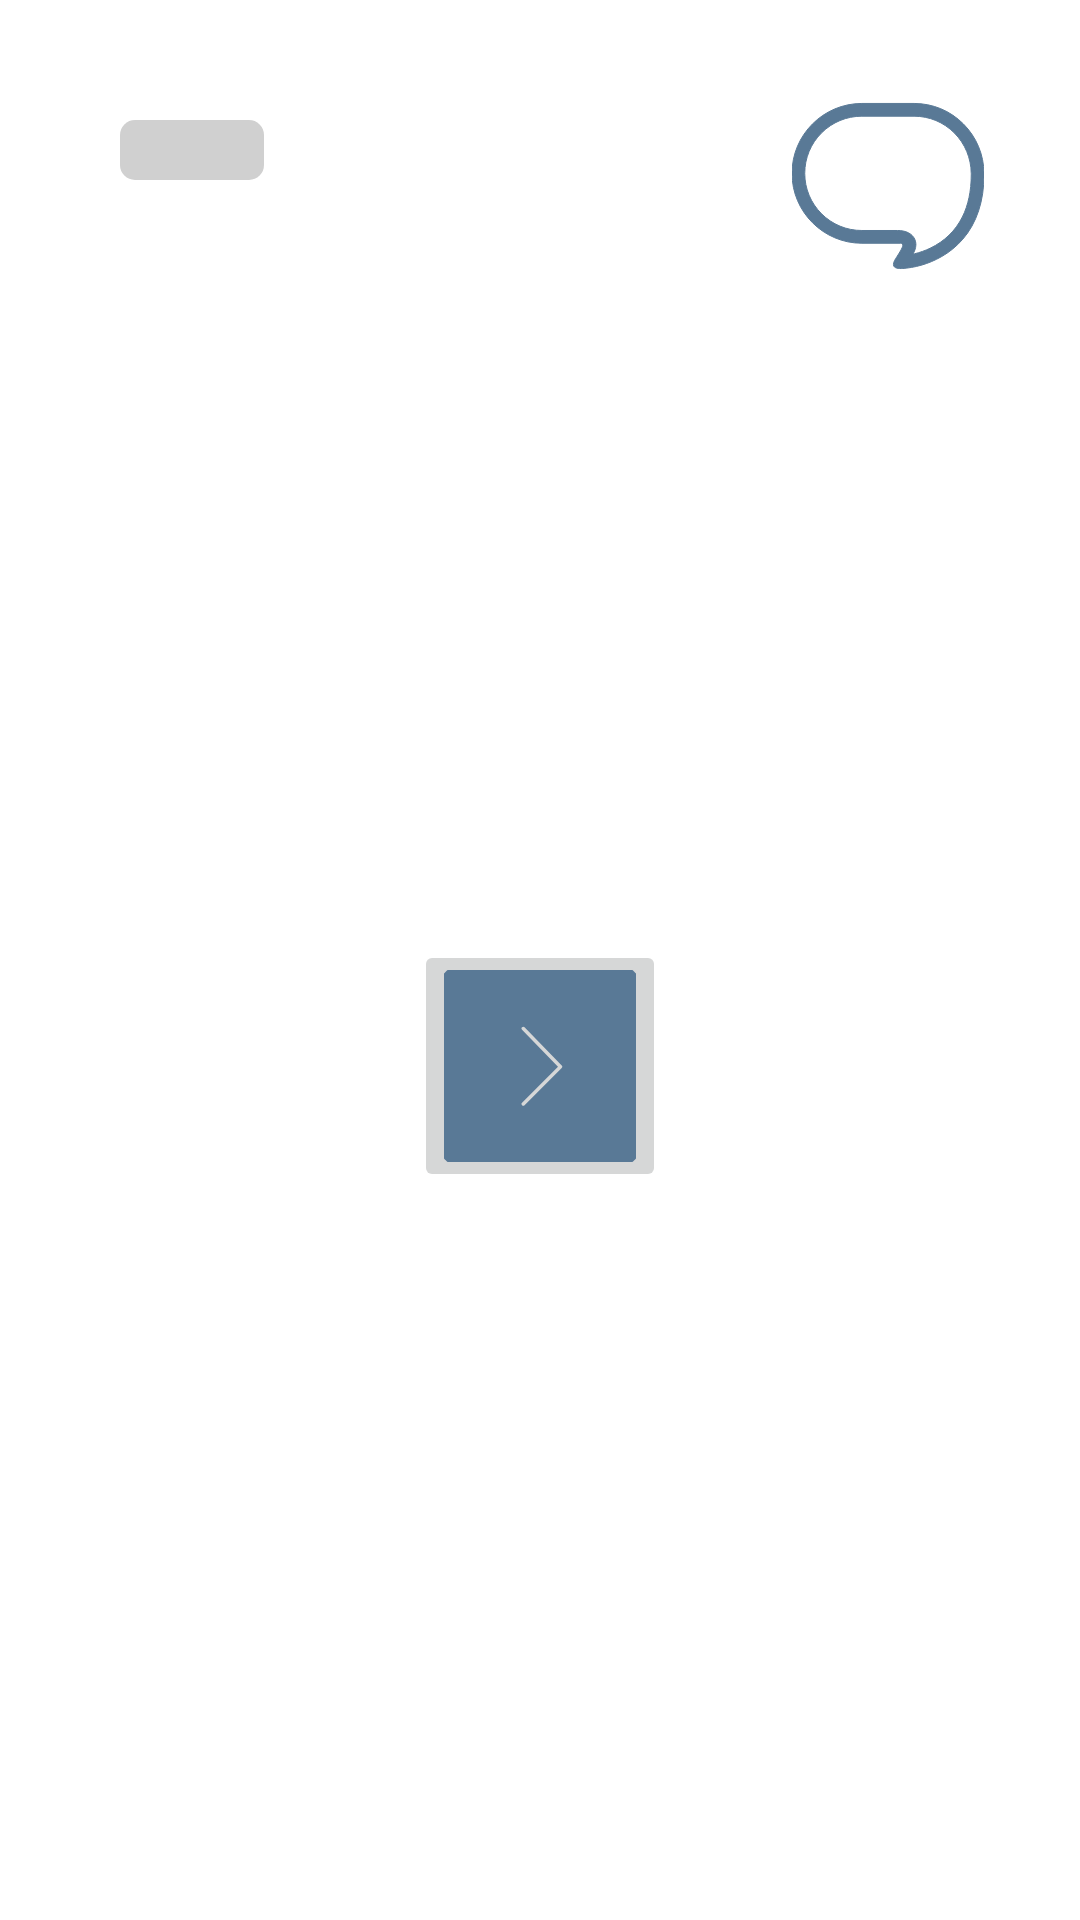

Produce the Android XML layout that renders to this screen, including the resource entries it uses.
<!-- AndroidManifest.xml: application theme Theme.CefaleApp -->
<!-- res/layout/activity_midasform.xml -->
<?xml version="1.0" encoding="utf-8"?>
<LinearLayout xmlns:android="http://schemas.android.com/apk/res/android"
    xmlns:tools="http://schemas.android.com/tools"
    android:layout_width="match_parent"
    android:layout_height="match_parent"
    tools:context=".ui.tests.MIDASFormActivity"
    android:orientation="vertical">

    <include layout="@layout/content_test_layout" />

</LinearLayout>
<!-- res/layout/content_test_layout.xml (included above) -->
<?xml version="1.0" encoding="utf-8"?>
<LinearLayout xmlns:android="http://schemas.android.com/apk/res/android"
    xmlns:app="http://schemas.android.com/apk/res-auto"
    xmlns:appCompat="http://schemas.android.com/tools"
    android:orientation="vertical"
    android:layout_width="match_parent"
    android:layout_height="wrap_content"
    android:layout_margin="10dp"
    android:padding="10dp">

    <include layout="@layout/content_test_header" />

    <ScrollView
        android:layout_width="match_parent"
        android:layout_height="match_parent">

        <LinearLayout       android:id="@+id/lyMain"
            android:layout_width="match_parent"
            android:layout_height="match_parent"
            android:orientation="vertical"
            android:layout_margin="10dp"
            android:padding="10dp">

            <LinearLayout   android:id="@+id/frmMain"
                android:layout_width="match_parent"
                android:layout_height="wrap_content"
                android:orientation="vertical"
                android:layout_margin="10dp"
                android:padding="10dp">

                <LinearLayout   android:id="@+id/lyText"
                    android:layout_width="match_parent"
                    android:layout_height="wrap_content"
                    android:orientation="vertical"
                    android:layout_margin="10dp"
                    android:padding="10dp">

                    <TextView       android:id="@+id/lblQuestion"
                        android:labelFor="@id/edTextArea"
                        android:contentDescription="@string/lbl_question"
                        android:layout_width="match_parent"
                        android:layout_height="wrap_content"
                        android:textAppearance="@style/TextAppearance.AppCompat.Large"
                        android:layout_margin="10dp"
                        android:padding="10dp" />

                </LinearLayout>

                <LinearLayout   android:id="@+id/lyAnswer"
                    android:layout_width="match_parent"
                    android:layout_height="wrap_content"
                    android:orientation="vertical"
                    android:layout_margin="10dp"
                    android:padding="10dp">

                    <RadioGroup     android:id="@+id/rgOptions"
                        android:visibility="gone"
                        android:layout_width="match_parent"
                        android:layout_height="wrap_content"
                        android:layout_margin="10dp"
                        android:padding="10dp" />

                    <EditText       android:id="@+id/edTextArea"
                        android:visibility="gone"
                        android:layout_width="match_parent"
                        android:layout_height="wrap_content"
                        android:singleLine="false"
                        android:lines="5"
                        android:maxLines="10"
                        android:imeOptions="flagNoEnterAction"
                        android:inputType="text|textMultiLine"
                        android:layout_margin="10dp"
                        android:importantForAutofill="no"
                        android:padding="10dp" />

                    <EditText       android:id="@+id/edInputNum"
                        android:importantForAutofill="no"
                        android:visibility="gone"
                        android:layout_width="match_parent"
                        android:layout_height="wrap_content"
                        android:inputType="number"
                        android:textAlignment="textEnd"
                        android:layout_margin="10dp"
                        android:padding="10dp" />

                </LinearLayout>

                <LinearLayout       android:id="@+id/lyImageTest"
                    android:visibility="gone"
                    android:layout_width="match_parent"
                    android:layout_height="wrap_content"
                    android:orientation="vertical"
                    android:layout_margin="10dp"
                    android:padding="10dp">

                    <ImageView      android:id="@+id/picImageTest"
                        app:tint="?colorSecondary"
                        appCompat:src="@drawable/cephalea"
                        android:contentDescription="@string/msg_test_migraine"
                        android:layout_width="match_parent"
                        android:layout_height="match_parent" />

                </LinearLayout>

                <LinearLayout   android:id="@+id/lyNext"
                    android:layout_width="match_parent"
                    android:layout_height="wrap_content"
                    android:orientation="vertical"
                    android:layout_margin="10dp"
                    android:gravity="center_horizontal|center_vertical"
                    android:padding="10dp">

                    <ImageButton        android:id="@+id/btNext"
                        android:padding="10dp"
                        android:layout_width="wrap_content"
                        android:layout_height="wrap_content"
                        app:srcCompat="@drawable/right_arrow"
                        app:tint="?colorSecondary"
                        android:contentDescription="@string/lbl_next" />

                </LinearLayout>
            </LinearLayout>

            <FrameLayout        android:id="@+id/frmEnd"
                android:visibility="gone"
                android:layout_margin="10dp"
                android:padding="10dp"
                android:layout_width="match_parent"
                android:layout_height="wrap_content" />

        </LinearLayout>
    </ScrollView>
</LinearLayout>
<!-- res/layout/content_test_header.xml (included above) -->
<?xml version="1.0" encoding="utf-8"?>
<androidx.constraintlayout.widget.ConstraintLayout
    xmlns:android="http://schemas.android.com/apk/res/android"
    android:layout_width="match_parent"
    android:layout_height="wrap_content"
    xmlns:app="http://schemas.android.com/apk/res-auto">

    <ProgressBar        android:id="@+id/pbTestProgress"
        android:padding="20dp"
        android:layout_width="wrap_content"
        android:layout_height="wrap_content"
        app:layout_constraintStart_toStartOf="parent"
        app:layout_constraintTop_toTopOf="parent"
        style="@android:style/Widget.ProgressBar.Horizontal"
        android:indeterminate="false"
        android:progressTint="?colorSecondary"
        android:progressBackgroundTint="#d0d0d0" />

    <ImageView          android:id="@+id/imgTestIcon"
        android:layout_width="64dp"
        android:layout_height="64dp"
        app:layout_constraintEnd_toEndOf="parent"
        app:layout_constraintTop_toTopOf="parent"
        app:layout_constraintStart_toStartOf="parent"
        app:layout_constraintBottom_toBottomOf="parent"
        android:contentDescription="@string/lbl_test_midas"
        app:srcCompat="@drawable/ic_questionnaire"
        app:tint="?colorSecondary" />

    <ImageButton        android:id="@+id/btTalk"
        app:layout_constraintEnd_toEndOf="parent"
        app:layout_constraintTop_toTopOf="parent"
        android:contentDescription="@string/lbl_test_migraine"
        android:layout_width="wrap_content"
        android:layout_height="wrap_content"
        app:backgroundTint="#00000000"
        app:srcCompat="@drawable/talk"
        app:tint="?colorSecondary" />
</androidx.constraintlayout.widget.ConstraintLayout>
<!-- resources referenced by this layout -->
<resources>
  <!-- drawable cephalea: vector/xml drawable (drawable, 2460 chars, omitted) -->
  <!-- drawable right_arrow (drawable) -->
  <vector
      android:height="64dp"
      android:width="64dp"
      android:viewportHeight="20"
      android:viewportWidth="20"
      xmlns:android="http://schemas.android.com/apk/res/android">
      <path
          android:fillColor="#555"
          android:strokeColor="#ffffffff"
          android:strokeWidth="1"
          android:pathData="M18.182,0C19.186,0 20,0.814 20,1.818L20,18.182C20,19.186 19.186,20 18.182,20L1.818,20C0.814,20 0,19.186 0,18.182L0,1.818C0,0.814 0.814,0 1.818,0L18.182,0ZM8.749,5.627C8.486,5.357 8.054,5.351 7.784,5.614C7.515,5.877 7.509,6.309 7.772,6.578L7.772,6.578L11.174,10.069L7.777,13.488C7.511,13.756 7.513,14.187 7.78,14.453C8.047,14.718 8.479,14.717 8.744,14.45L8.744,14.45L12.614,10.555C12.876,10.291 12.879,9.865 12.619,9.598L12.619,9.598Z"/>
  </vector>
  <!-- drawable talk (drawable) -->
  <vector xmlns:android="http://schemas.android.com/apk/res/android"
      android:width="64dp"
      android:height="64dp"
      android:viewportWidth="512"
      android:viewportHeight="512">
  
  
    <path
        android:fillColor="#555"
        android:strokeColor="#555"
        android:pathData="M511.98,222.09c-0.53,-49.83 -20.03,-96.58 -54.95,-131.63C422,55.25 375.33,35.85 325.55,35.85H186.43C83.64,35.87 0,119.49 0,222.25c0,102.77 83.64,186.41 186.43,186.44h102.81c2.7,0 4.13,1.14 4.84,2.1c1.74,2.32 0.97,5.57 0.69,6.5c-1.08,3.83 -3.8,9.15 -9.12,17.8c-4.09,6.78 -7.89,12.49 -8.7,13.71c-5.74,8.61 -7.71,15.9 -5.57,20.54c1.61,3.5 5.65,5.66 11.97,6.41c2.14,0.25 5.1,0.41 7.91,0.41c1.48,0 2.9,-0.05 4.17,-0.15c13.12,-1.12 30.85,-3.21 51.57,-9.43c30.21,-9.08 73.5,-28.33 108.27,-68.5c37.21,-42.84 56.83,-102.26 56.72,-171.84L511.98,222.09zM454.27,338.64c-18.48,36.78 -47.44,64.83 -86.09,83.39c-13.07,6.24 -27.06,11.22 -41.63,14.8l-3.75,0.92l2.43,-5.32c0.9,-1.92 1.79,-3.83 2.5,-5.83c1.35,-4.11 2.69,-8.63 2.74,-14.49c0,-4.88 -1.08,-9.81 -3.13,-14.26c-3.29,-7.18 -9.57,-13.51 -17.31,-17.34c-7.86,-3.95 -17.14,-5.87 -28.36,-5.87h-95.26c-40.68,0 -78.94,-15.85 -107.76,-44.63c-28.78,-28.8 -44.62,-67.07 -44.64,-107.76c0.02,-40.66 15.86,-78.93 44.64,-107.74c28.82,-28.77 67.08,-44.63 107.76,-44.63H325.55c40.53,0.01 78.67,15.85 107.36,44.61c28.6,28.75 44.59,67.08 45.03,107.94l0.04,3.81C477.94,269.5 469.97,307.32 454.27,338.64z"
        />
  </vector>
  <string name="lbl_next">siguiente</string>
  <string name="lbl_question">Pregunta</string>
  <string name="lbl_test_midas">Test MIDAS</string>
  <string name="lbl_test_migraine">Test migraña</string>
  <string name="msg_test_migraine">Test migraña.
      Una serie de preguntas entran en detalle en los síntomas del paciente para
      aportar, igualmente de forma detallada, un diagnóstico en cuanto al padecimiento
      de migrañas.</string>
  <style name="Theme.CefaleApp" parent="Theme.MaterialComponents.Light.DarkActionBar">
          <item name="android:forceDarkAllowed">false</item>
          
          <item name="colorPrimary">#007AC3</item>
          <item name="colorPrimaryVariant">#007AC3</item>
          <item name="colorOnPrimary">@color/white</item>
          
          <item name="colorSecondary">#597996</item>
          <item name="colorSecondaryVariant">#597996</item>
          <item name="colorOnSecondary">@color/white</item>
          
          <item name="android:statusBarColor">?attr/colorPrimaryVariant</item>
          
      </style>
  <!-- not gathered from this repository: default colours our renderer supplied (Android Studio template values) -->
  <color name="white">#FFFFFFFF</color>
</resources>
